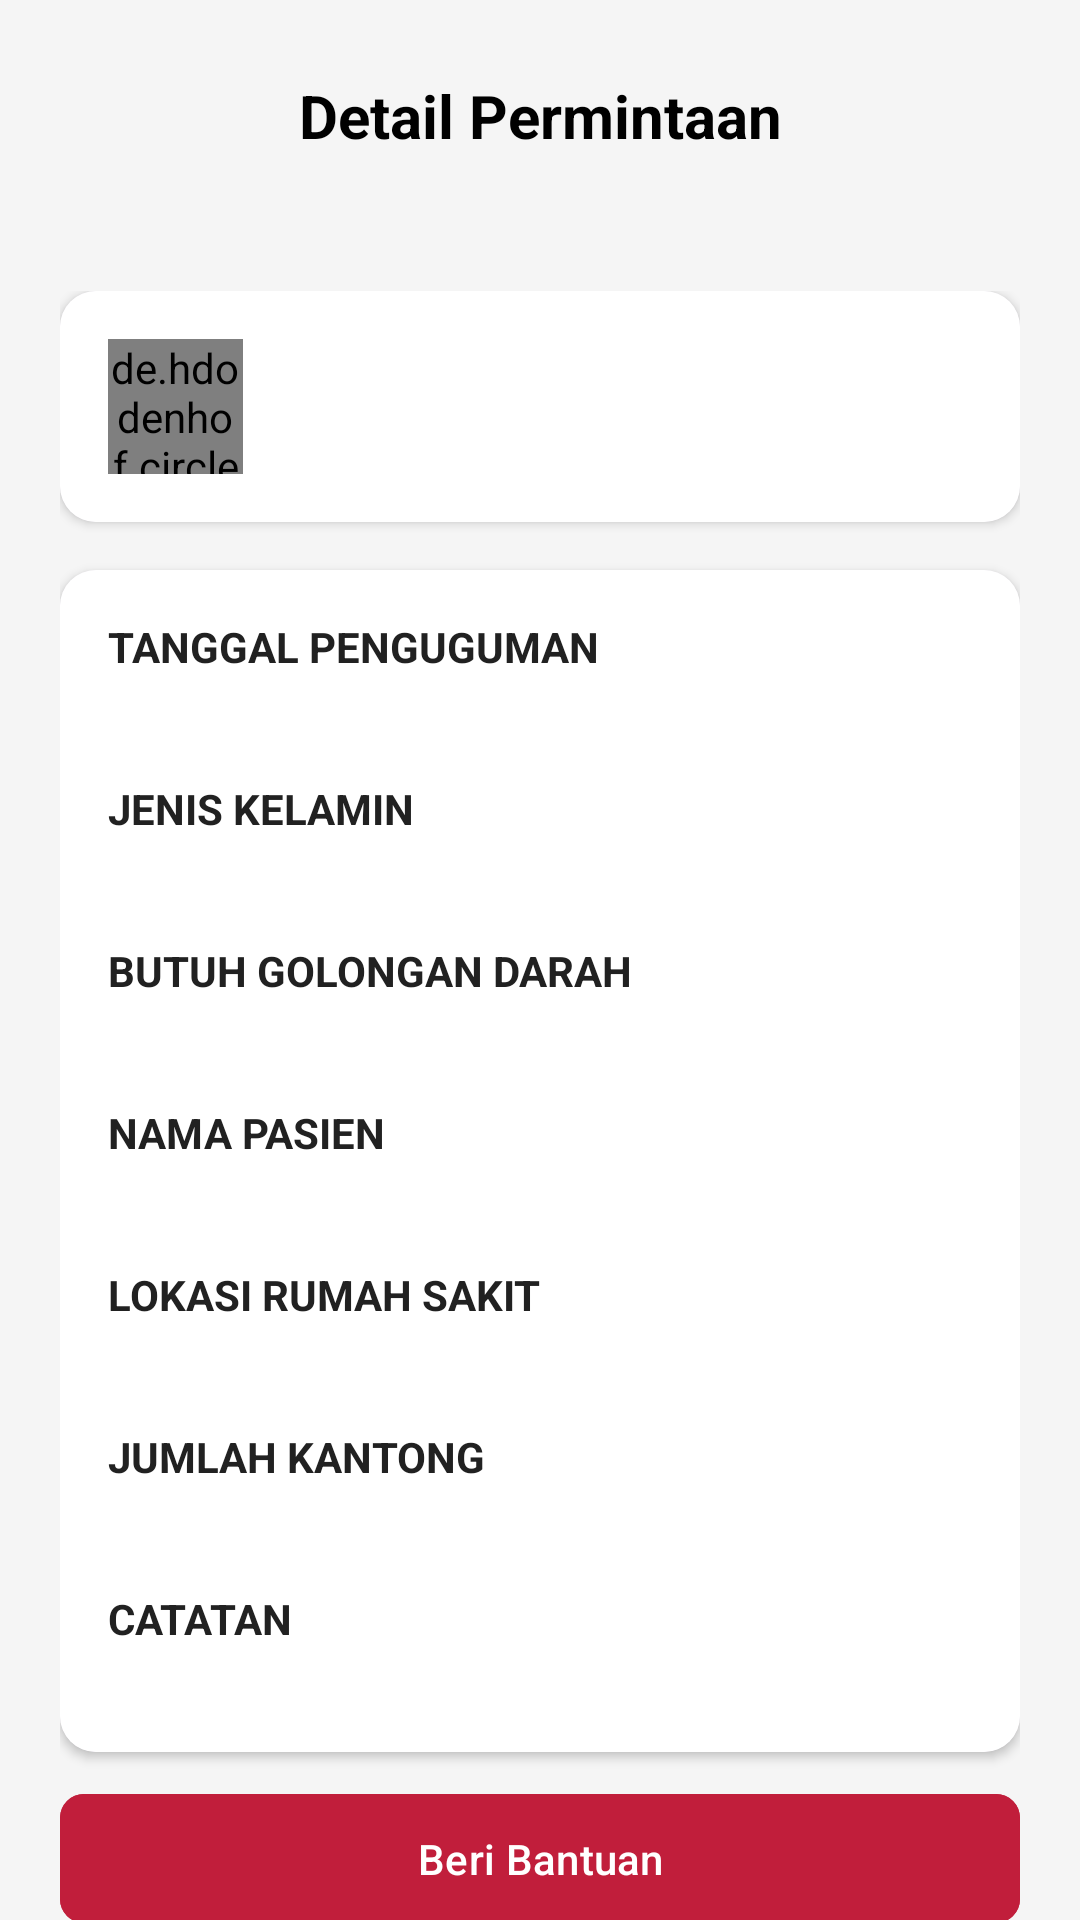

Layout XML and referenced resources for this Android screen:
<!-- AndroidManifest.xml: application theme Theme.TemuDarah -->
<!-- res/layout/fragment_detail_permintaan.xml -->
<?xml version="1.0" encoding="utf-8"?>
<RelativeLayout xmlns:android="http://schemas.android.com/apk/res/android"
    xmlns:app="http://schemas.android.com/apk/res-auto"
    xmlns:tools="http://schemas.android.com/tools"
    android:layout_width="match_parent"
    android:layout_height="match_parent"
    android:background="@color/background"
    tools:context=".fragment.DetailPermintaanFragment">

    <LinearLayout
        android:id="@+id/navbar"
        android:layout_width="match_parent"
        android:layout_height="wrap_content"
        android:gravity="center_vertical"
        android:paddingHorizontal="20dp"
        android:paddingVertical="25dp">

        <ImageView
            android:id="@+id/btnBack"
            android:layout_width="20dp"
            android:layout_height="20dp"
            android:background="?attr/selectableItemBackgroundBorderless"
            android:clickable="true"
            android:focusable="true"
            android:src="@drawable/kembali" />

        <TextView
            android:layout_width="0dp"
            android:layout_height="wrap_content"
            android:layout_weight="1"
            android:gravity="center"
            android:text="Detail Permintaan"
            android:textColor="@color/black"
            android:textSize="20sp"
            android:textStyle="bold" />

        <View
            android:layout_width="20dp"
            android:layout_height="20dp" />
    </LinearLayout>

    <ScrollView
        android:layout_width="match_parent"
        android:layout_height="match_parent"
        android:layout_below="@id/navbar"
        android:scrollbars="none">

        <LinearLayout
            android:layout_width="match_parent"
            android:layout_height="wrap_content"
            android:orientation="vertical"
            android:padding="20dp">

            <com.google.android.material.card.MaterialCardView
                android:layout_width="match_parent"
                android:layout_height="wrap_content"
                app:cardCornerRadius="12dp"
                app:cardElevation="2dp"
                app:strokeWidth="0dp"> <LinearLayout
                android:layout_width="match_parent"
                android:layout_height="wrap_content"
                android:gravity="center_vertical"
                android:background="@color/white"
                android:padding="16dp">

                <de.hdodenhof.circleimageview.CircleImageView
                    android:id="@+id/ivPembuatFoto"
                    android:layout_width="45dp"
                    android:layout_height="45dp"
                    android:src="@drawable/logo_merah" />

                <TextView
                    android:id="@+id/tvNamaPembuat"
                    android:layout_width="wrap_content"
                    android:layout_height="wrap_content"
                    android:layout_marginStart="16dp"
                    android:textColor="@color/black"
                    android:textStyle="bold"
                    tools:text="Diposting oleh: Elysa Jane" />
            </LinearLayout>
            </com.google.android.material.card.MaterialCardView>

            <com.google.android.material.card.MaterialCardView
                android:layout_width="match_parent"
                android:layout_height="wrap_content"
                android:layout_marginTop="16dp"
                app:cardCornerRadius="12dp"
                app:cardElevation="2dp"
                app:strokeWidth="0dp">

                <LinearLayout
                android:layout_width="match_parent"
                android:layout_height="wrap_content"
                android:orientation="vertical"
                android:background="@color/white"
                android:padding="16dp">

                    <TextView
                        android:layout_width="match_parent"
                        android:layout_height="wrap_content"
                        android:textColor="#212121"
                        android:textStyle="bold"
                        android:text="TANGGAL PENGUGUMAN" />

                    <TextView
                        android:id="@+id/tvDetailTanggalPenguguman"
                        android:layout_width="match_parent"
                        android:layout_height="wrap_content"
                        android:textColor="#212121"
                        tools:text="20/06/2025" />

                    <TextView
                        android:layout_width="match_parent"
                        android:layout_height="wrap_content"
                        android:textColor="#212121"
                        android:layout_marginTop="16dp"
                        android:textStyle="bold"
                        android:text="JENIS KELAMIN" />

                    <TextView
                        android:id="@+id/tvDetailJenisKelamin"
                        android:layout_width="match_parent"
                        android:layout_height="wrap_content"
                        android:textColor="#212121"
                        tools:text="Perempuan/Laki-laki " />

                    <TextView
                        android:layout_width="match_parent"
                        android:layout_height="wrap_content"
                        android:textColor="#212121"
                        android:layout_marginTop="16dp"
                        android:textStyle="bold"
                        android:text="BUTUH GOLONGAN DARAH" />

                    <TextView
                        android:id="@+id/tvDetailGolDarah"
                        android:layout_width="match_parent"
                        android:layout_height="wrap_content"
                        android:textColor="#212121"
                        tools:text="A+" />

                    <TextView
                        android:layout_width="match_parent"
                        android:layout_height="wrap_content"
                        android:textColor="#212121"
                        android:textStyle="bold"
                        android:layout_marginTop="16dp"
                        android:text="NAMA PASIEN" />

                    <TextView
                        android:id="@+id/tvDetailNamaPasien"
                        android:layout_width="match_parent"
                        android:layout_height="wrap_content"
                        android:textColor="#212121"
                        tools:text="Bapak Budi Santoso" />

                    <TextView
                        android:layout_width="match_parent"
                        android:layout_height="wrap_content"
                        android:textColor="#212121"
                        android:textStyle="bold"
                        android:layout_marginTop="16dp"
                        android:text="LOKASI RUMAH SAKIT" />

                    <TextView
                        android:id="@+id/tvDetailNamaRs"
                        android:layout_width="match_parent"
                        android:layout_height="wrap_content"
                        android:textColor="#212121"
                        tools:text="RS. Harapan Bunda Sentosa, Jl. Pahlawan No. 123" />

                    <TextView
                        android:layout_width="match_parent"
                        android:layout_height="wrap_content"
                        android:textColor="#212121"
                        android:textStyle="bold"
                        android:layout_marginTop="16dp"
                        android:text="JUMLAH KANTONG" />

                    <TextView
                        android:id="@+id/tvDetailJumlah"
                        android:layout_width="match_parent"
                        android:layout_height="wrap_content"
                        android:textColor="#212121"
                        tools:text="2 Kantong" />

                    <TextView
                        android:layout_width="match_parent"
                        android:layout_height="wrap_content"
                        android:textColor="#212121"
                        android:textStyle="bold"
                        android:layout_marginTop="16dp"
                        android:text="CATATAN" />

                    <TextView
                        android:id="@+id/tvDetailCatatan"
                        android:layout_width="match_parent"
                        android:layout_height="wrap_content"
                        android:textColor="#212121"
                        tools:text="Kondisi darurat untuk operasi caesar. Mohon bantuannya segera, terima kasih banyak." />

                </LinearLayout>
            </com.google.android.material.card.MaterialCardView>

            <com.google.android.material.button.MaterialButton
                android:id="@+id/btnBeriBantuan"
                android:layout_width="match_parent"
                android:layout_height="wrap_content"
                android:layout_alignParentBottom="true"
                android:backgroundTint="@color/utama"
                android:paddingVertical="12dp"
                android:layout_marginTop="10dp"
                android:text="Beri Bantuan"
                android:textColor="@color/white"
                app:cornerRadius="8dp" />
        </LinearLayout>
    </ScrollView>

    <ProgressBar
        android:id="@+id/progressBar"
        android:layout_width="wrap_content"
        android:layout_height="wrap_content"
        android:layout_centerInParent="true"
        android:visibility="gone"
        tools:visibility="visible" />
</RelativeLayout>
<!-- resources referenced by this layout -->
<resources>
  <color name="background">#F5F5F5</color>
  <color name="black">#FF000000</color>
  <color name="utama">#C11E3B</color>
  <color name="white">#FFFFFFFF</color>
  <!-- drawable logo_merah: png bitmap (drawable, 121656 bytes) -->
  <style name="Theme.TemuDarah" parent="Base.Theme.TemuDarah" />
  <style name="Base.Theme.TemuDarah" parent="Theme.Material3.DayNight.NoActionBar">
          
          
      </style>
</resources>
